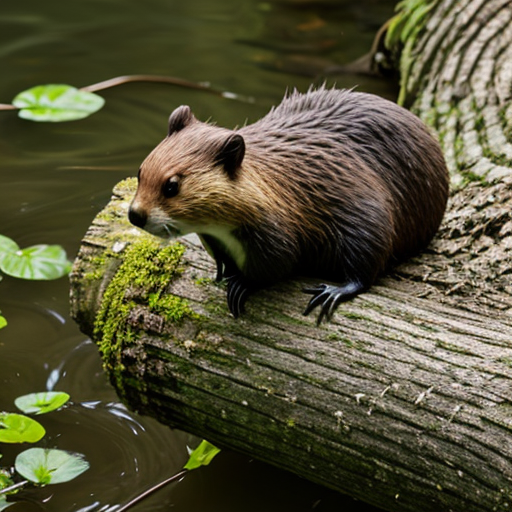
Generation parameters embedded in this image by AUTOMATIC1111 Stable Diffusion web UI or a fork of it (Forge, ...) (PNG 'parameters' text chunk):
beaver
Negative prompt: person, human, men, women, painting, cartoon, anime, comic
Steps: 20, Sampler: DPM++ 2M, Schedule type: Karras, CFG scale: 7, Seed: 3693399735, Size: 512x512, Model hash: 463d6a9fe8, Model: absolutereality_v181, VAE hash: 235745af8d, VAE: vae-ft-mse-840000-ema-pruned.ckpt, Version: v1.10.1